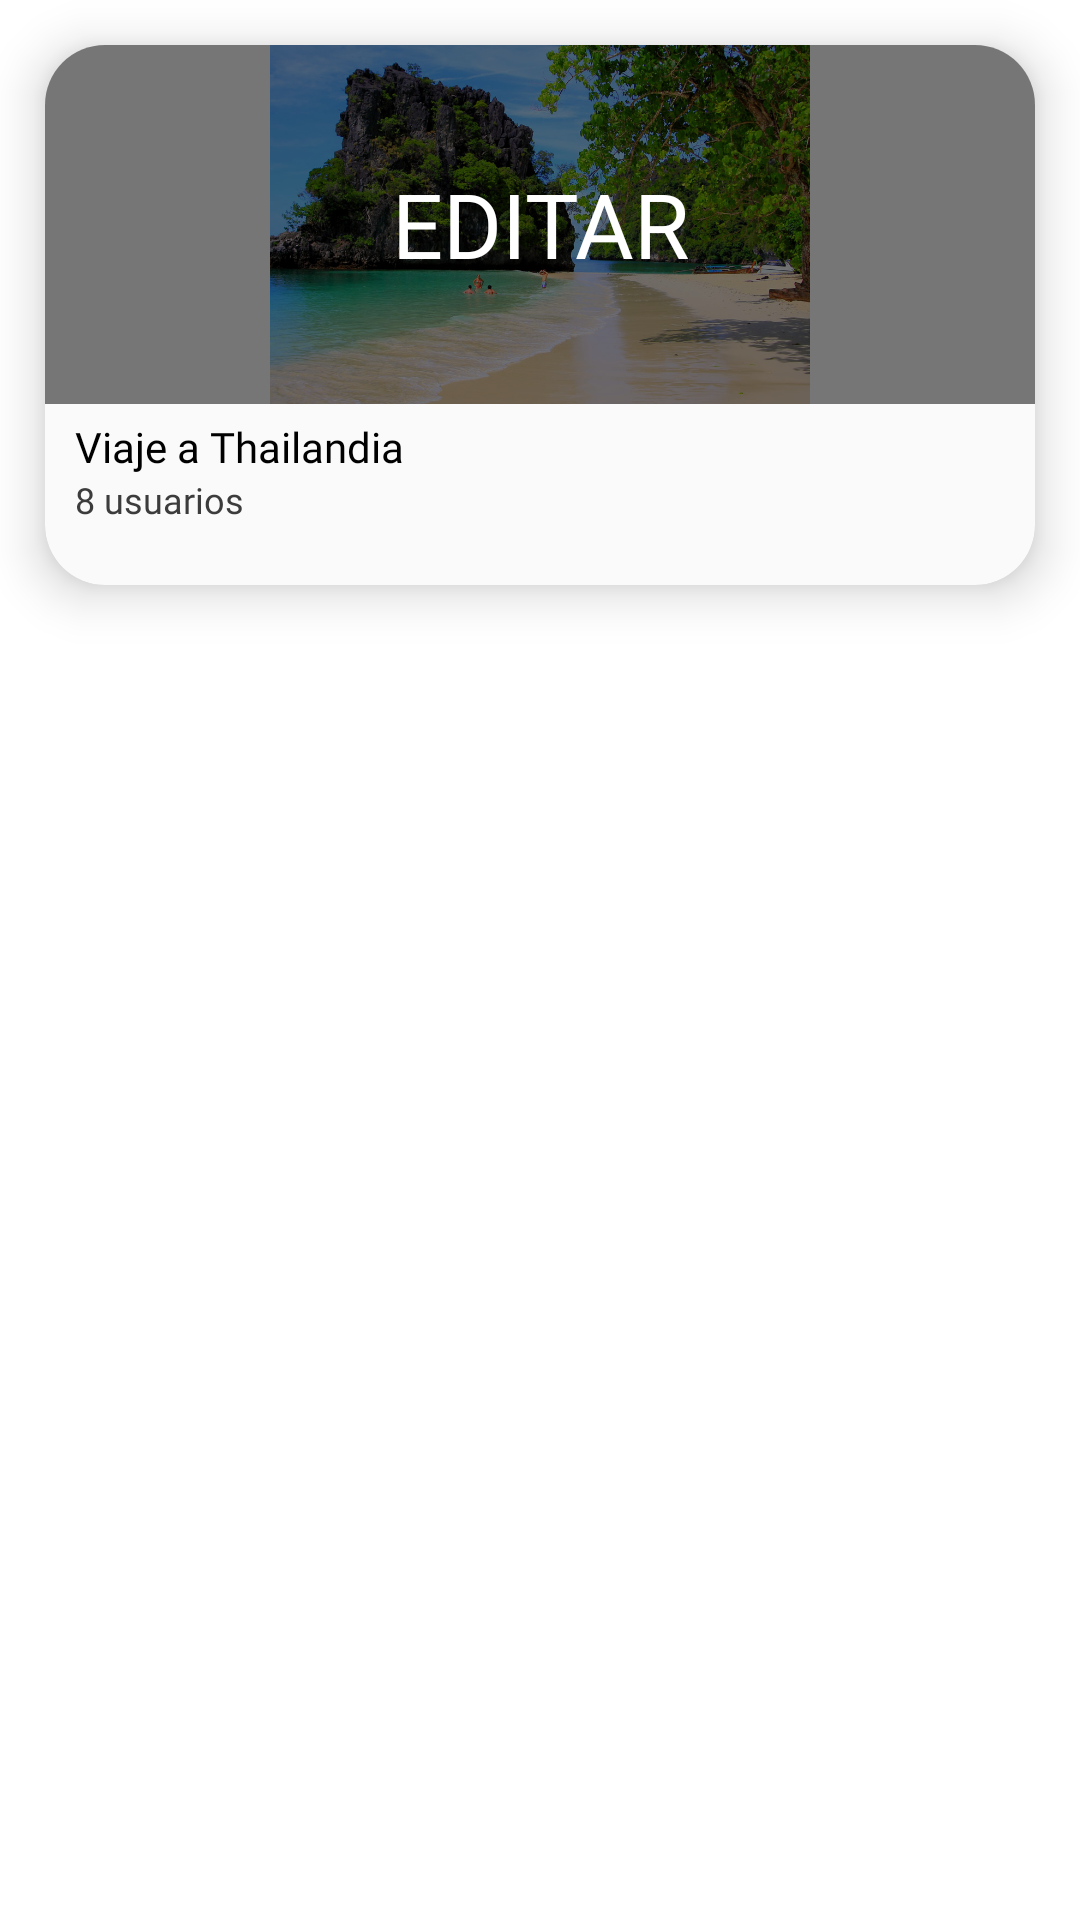

This screen was rendered from an Android layout file. Write that file and the resources it references.
<!-- AndroidManifest.xml: application theme Theme.TFGViraviDam -->
<!-- res/layout/viewholder_eventos_profile.xml -->
<?xml version="1.0" encoding="utf-8"?>
<androidx.constraintlayout.widget.ConstraintLayout xmlns:android="http://schemas.android.com/apk/res/android"
    xmlns:app="http://schemas.android.com/apk/res-auto"
    xmlns:tools="http://schemas.android.com/tools"
    android:layout_width="match_parent"
    android:layout_height="210dp"
    tools:ignore="MissingClass">

    <androidx.cardview.widget.CardView
        android:id="@+id/card_view"
        android:layout_width="0dp"
        android:layout_height="180dp"
        android:layout_margin="15dp"
        app:cardBackgroundColor="#FAFAFA"
        app:cardCornerRadius="20dp"
        app:cardElevation="10dp"
        app:layout_constraintEnd_toEndOf="parent"
        app:layout_constraintStart_toStartOf="parent"
        app:layout_constraintTop_toTopOf="parent">

        <androidx.constraintlayout.widget.ConstraintLayout
            android:layout_width="match_parent"
            android:layout_height="match_parent">


            <ImageView
                android:id="@+id/FotoCard"
                android:layout_width="0dp"
                android:layout_height="120dp"
                app:layout_constraintBottom_toTopOf="@+id/guideline98"
                app:layout_constraintEnd_toStartOf="@+id/guideline"
                app:layout_constraintStart_toStartOf="@+id/guideline97"
                app:layout_constraintTop_toTopOf="parent"
                app:srcCompat="@drawable/a_ko_hong_a" />

            <TextView
                android:layout_width="0dp"
                android:layout_height="120dp"
                android:text="EDITAR"
                android:gravity="center"
                android:textSize="30dp"
                android:background="#86000000"
                android:fontFamily="@font/bebas_neue"
                android:textColor="#FFFFFF"
                app:layout_constraintBottom_toTopOf="@+id/guideline98"
                app:layout_constraintEnd_toStartOf="@+id/guideline"
                app:layout_constraintStart_toStartOf="@+id/guideline97"
                app:layout_constraintTop_toTopOf="parent"/>


            <TextView
                android:id="@+id/Nombre"
                android:layout_width="0dp"
                android:layout_height="wrap_content"
                android:layout_marginLeft="10dp"
                android:layout_marginTop="5dp"
                android:gravity="start"
                android:fontFamily="@font/poppins_extrabold"
                android:singleLine="true"
                android:text="Viaje a Thailandia"
                android:textColor="@color/black"
                android:textSize="14dp"
                app:layout_constraintEnd_toStartOf="@+id/guideline133"
                app:layout_constraintStart_toStartOf="@id/guideline97"
                app:layout_constraintTop_toBottomOf="@+id/FotoCard" />

            <TextView
                android:id="@+id/NumeroUsers"
                android:layout_width="0dp"
                android:layout_height="wrap_content"
                android:layout_marginLeft="10dp"
                android:fontFamily="@font/poppins_extrabold"
                android:text="8 usuarios"
                android:textColor="#3C3C3C"
                android:textSize="12dp"
                app:layout_constraintEnd_toStartOf="@+id/guideline133"
                app:layout_constraintStart_toStartOf="@id/guideline97"
                app:layout_constraintTop_toBottomOf="@+id/Nombre" />


            <androidx.constraintlayout.widget.Guideline
                android:id="@+id/guideline"
                android:layout_width="wrap_content"
                android:layout_height="wrap_content"
                android:orientation="vertical"
                app:layout_constraintGuide_percent="1.0" />

            <androidx.constraintlayout.widget.Guideline
                android:id="@+id/guideline97"
                android:layout_width="wrap_content"
                android:layout_height="wrap_content"
                android:orientation="vertical"
                app:layout_constraintGuide_percent="0.0" />

            <androidx.constraintlayout.widget.Guideline
                android:id="@+id/guideline98"
                android:layout_width="wrap_content"
                android:layout_height="wrap_content"
                android:orientation="horizontal"
                app:layout_constraintGuide_percent="0.66" />

            <androidx.constraintlayout.widget.Guideline
                android:id="@+id/guideline133"
                android:layout_width="wrap_content"
                android:layout_height="wrap_content"
                android:orientation="vertical"
                app:layout_constraintGuide_percent="0.95811516" />

        </androidx.constraintlayout.widget.ConstraintLayout>
    </androidx.cardview.widget.CardView>

</androidx.constraintlayout.widget.ConstraintLayout>
<!-- resources referenced by this layout -->
<resources>
  <color name="black">#FF000000</color>
  <!-- drawable a_ko_hong_a: jpg bitmap (drawable, 231338 bytes) -->
  <style name="Theme.TFGViraviDam" parent="Theme.MaterialComponents.DayNight.NoActionBar">
          
          <item name="colorPrimary">@color/purple_500</item>
          <item name="colorPrimaryVariant">@color/purple_700</item>
          <item name="colorOnPrimary">@color/white</item>
          
          <item name="colorSecondary">@color/teal_200</item>
          <item name="colorSecondaryVariant">@color/teal_700</item>
          <item name="colorOnSecondary">@color/black</item>
          
          <item name="android:statusBarColor" tools:targetApi="l">?attr/colorPrimaryVariant</item>
          
          <item name="android:windowActivityTransitions">true</item>
          <item name="android:windowEnterAnimation">@anim/fade</item>
          <item name="android:windowExitAnimation">@anim/fade</item>
  
          
      </style>
  <color name="purple_500">#232323</color>
  <color name="purple_700">#E3E3E3</color>
  <color name="white">#FFFFFFFF</color>
  <color name="teal_200">#636363</color>
  <color name="teal_700">#6F8B7C</color>
</resources>
